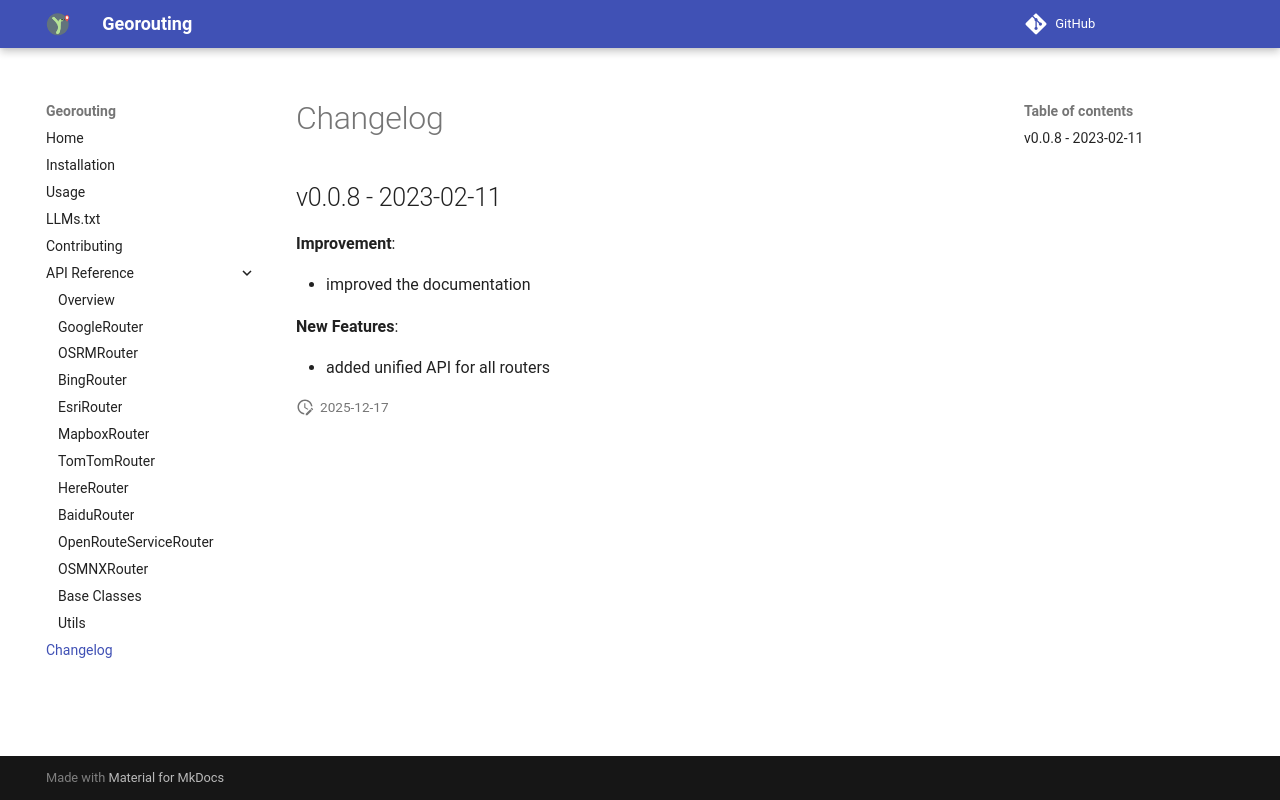

repository: wybert/georouting · page: changelog/index.html · generator: mkdocs

# Changelog

## v0.0.8 - 2023-02-11

**Improvement**:

-   improved the documentation

**New Features**:

-   added unified API for all routers
